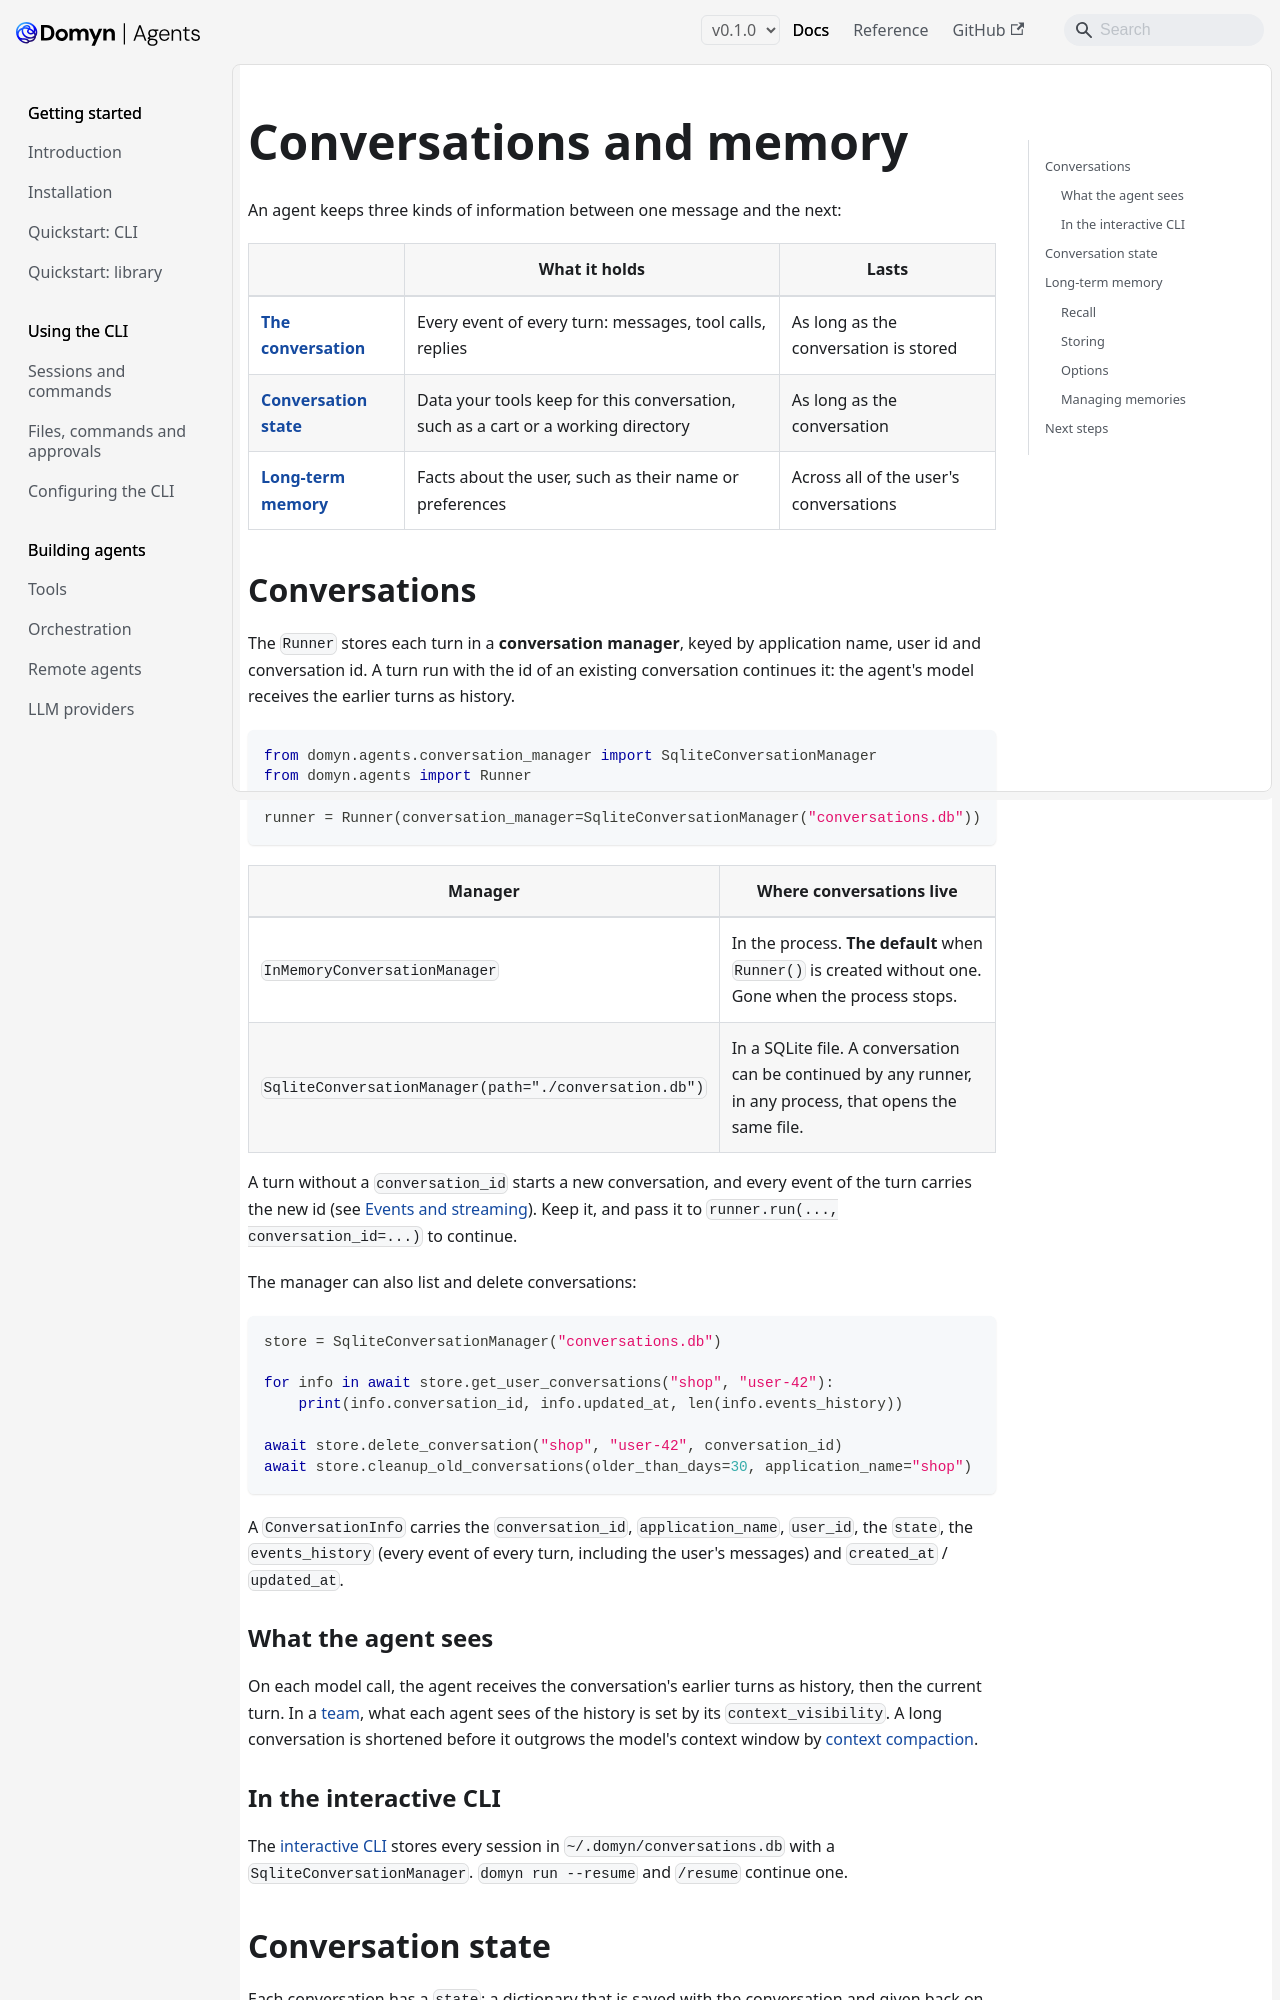

repository: DomynAI/domyn-agents · page: v0.1.0/guides/conversations-and-memory/index.html · generator: docusaurus

---
title: Conversations and memory
sidebar_label: Conversations and memory
description: "Keep conversations across turns and restarts, store data per conversation, and remember facts about a user across conversations"
---

# Conversations and memory

An agent keeps three kinds of information between one message and the next:

| | What it holds | Lasts |
|---|---|---|
| [**The conversation**](#conversations) | Every event of every turn: messages, tool calls, replies | As long as the conversation is stored |
| [**Conversation state**](#conversation-state) | Data your tools keep for this conversation, such as a cart or a working directory | As long as the conversation |
| [**Long-term memory**](#long-term-memory) | Facts about the user, such as their name or preferences | Across all of the user's conversations |

## Conversations

The `Runner` stores each turn in a **conversation manager**, keyed by application name, user id and conversation id. A turn run with the id of an existing conversation continues it: the agent's model receives the earlier turns as history.

```python
from domyn.agents.conversation_manager import SqliteConversationManager
from domyn.agents import Runner

runner = Runner(conversation_manager=SqliteConversationManager("conversations.db"))
```

| Manager | Where conversations live |
|---|---|
| `InMemoryConversationManager` | In the process. **The default** when `Runner()` is created without one. Gone when the process stops. |
| `SqliteConversationManager(path="./conversation.db")` | In a SQLite file. A conversation can be continued by any runner, in any process, that opens the same file. |

A turn without a `conversation_id` starts a new conversation, and every event of the turn carries the new id (see [Events and streaming](events-and-streaming.md)). Keep it, and pass it to `runner.run(..., conversation_id=...)` to continue.

The manager can also list and delete conversations:

```python
store = SqliteConversationManager("conversations.db")

for info in await store.get_user_conversations("shop", "user-42"):
    print(info.conversation_id, info.updated_at, len(info.events_history))

await store.delete_conversation("shop", "user-42", conversation_id)
await store.cleanup_old_conversations(older_than_days=30, application_name="shop")
```

A `ConversationInfo` carries the `conversation_id`, `application_name`, `user_id`, the `state`, the `events_history` (every event of every turn, including the user's messages) and `created_at` / `updated_at`.
